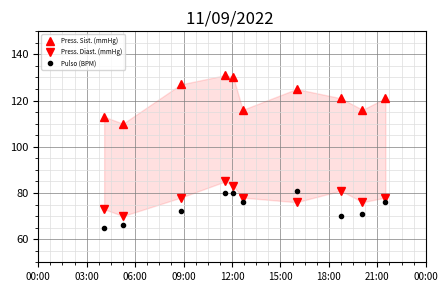

Write Python code to recreate this figure.
import pandas as pd
import numpy as np
from datetime import datetime as dt
import matplotlib.pyplot as plt
import matplotlib
from matplotlib.ticker import AutoMinorLocator, MultipleLocator
from matplotlib.dates import HourLocator

matplotlib.rcParams["figure.dpi"] = 200
matplotlib.rcParams["figure.figsize"] = (5,3)

matplotlib.rc('xtick', labelsize=7) 
matplotlib.rc('ytick', labelsize=8)

myFmt = matplotlib.dates.DateFormatter('%H:%M')

###### - Mock Data

datestr =  ["07/09/2022 ", "08/09/2022 ", "09/09/2022 ", "10/09/2022 ", "11/09/2022 "]

times= [["0500","0520","0625","0720","0820","0940","1040","1140","1255","1330","1530","1730","1830","1950","2055","2325"], ["0415","0525","0615","0720","0850","0910","1000","1105","1155","1250","1410","1550","1700","1800","1900","2000","2100","2200"], ["0300","0430","0620","0710","0815","0910","0945","1010","1115","1210","1300","1450","1850","2150"], ["0505","0610","0850","1015","1120","1510","1725","1815","2110","2230","2315"], ["0405","0515","0850","1135","1205","1240","1600","1845","2005","2130"]]

col1 = [[122,105,113,124,123,124,125,121,112,113,112,123,123,119,120,110], [114,107,109,120,132,126,126,125,117,113,122,109,110,105,111,113,107,100], [108,102,113,121,130,129,123,135,124,120,122,112,117,98], [111,115,128,116,123,121,119,123,112,126,131], [113,110,127,131,130,116,125,121,116,121]]
col2 = [[75,73,77,78,77,83,82,77,71,75,73,77,77,78,80,71], [76,73,70,73,85,75,78,73,72,76,76,68,71,62,75,74,65,66], [73,70,72,77,79,81,79,83,78,78,73,72,75,59], [70,75,81,76,82,75,75,76,70,76,77], [73,70,78,85,83,78,76,81,76,78]]
col3 = [[64,63,59,68,68,62,70,66,67,77,72,68,67,68,68,68], [68,61,58,66,73,70,68,60,62,73,80,70,64,63,68,71,67,61], [65,58,60,64,77,75,76,80,84,78,87,84,71,80], [79,68,76,70,72,83,77,73,79,77,84], [65,66,72,80,80,76,81,70,71,76]]

col0=[[],[],[],[],[]]

for i in range(len(times)):
    
    table = pd.DataFrame(columns=['Hora', 'Sist', 'Dias', 'Puls'])
    for j in range(len(times[i])):
        col0[i].append(dt.strptime(times[i][j], "%H%M"))
    # appending
    table['Hora'] = col0[i]
    table['Sist'] = col1[i]
    table['Dias'] = col2[i]
    table['Puls'] = col3[i]
    label = datestr[i]
    
    # Time to plot
    
    plt.clf()
    fig, ax1 = plt.subplots()
    ax1.plot(table['Hora'], table['Sist'], '^', color='r', label="Press. Sist. (mmHg)")
    ax1.plot(table['Hora'],table['Dias'], 'v', color='r', label="Press. Diast. (mmHg)")
    ax1.plot(table['Hora'], table['Puls'], '.', color='k', label="Pulso (BPM)")
    plt.ylim([50, 150])
    plt.xlim([dt.strptime("01 0000", "%d %H%M"), dt.strptime("02 0000", "%d %H%M")])
    
    ax1.xaxis.set_minor_locator(AutoMinorLocator(4))
       
    ax1.yaxis.set_major_locator(MultipleLocator(20))
    ax1.yaxis.set_minor_locator(AutoMinorLocator(4))
    
    #ax1.xaxis.set_major_locator(ticker.AutoLocator())
    
    ax1.grid(which='major', color='#7F7F7F', linewidth=0.5)
    ax1.grid(which='minor', color='#DDDDDD', linewidth=0.5)
    ax1.xaxis.set_major_formatter(myFmt)
    
    matplotlib.pyplot.title(label, fontdict=None, loc='center', pad=None)

    plt.fill_between(table['Hora'], table['Dias'], table['Sist'], color="r", alpha=0.12)
    
    ax1.legend(loc=2, prop={'size': 4.5})
    plt.show()

